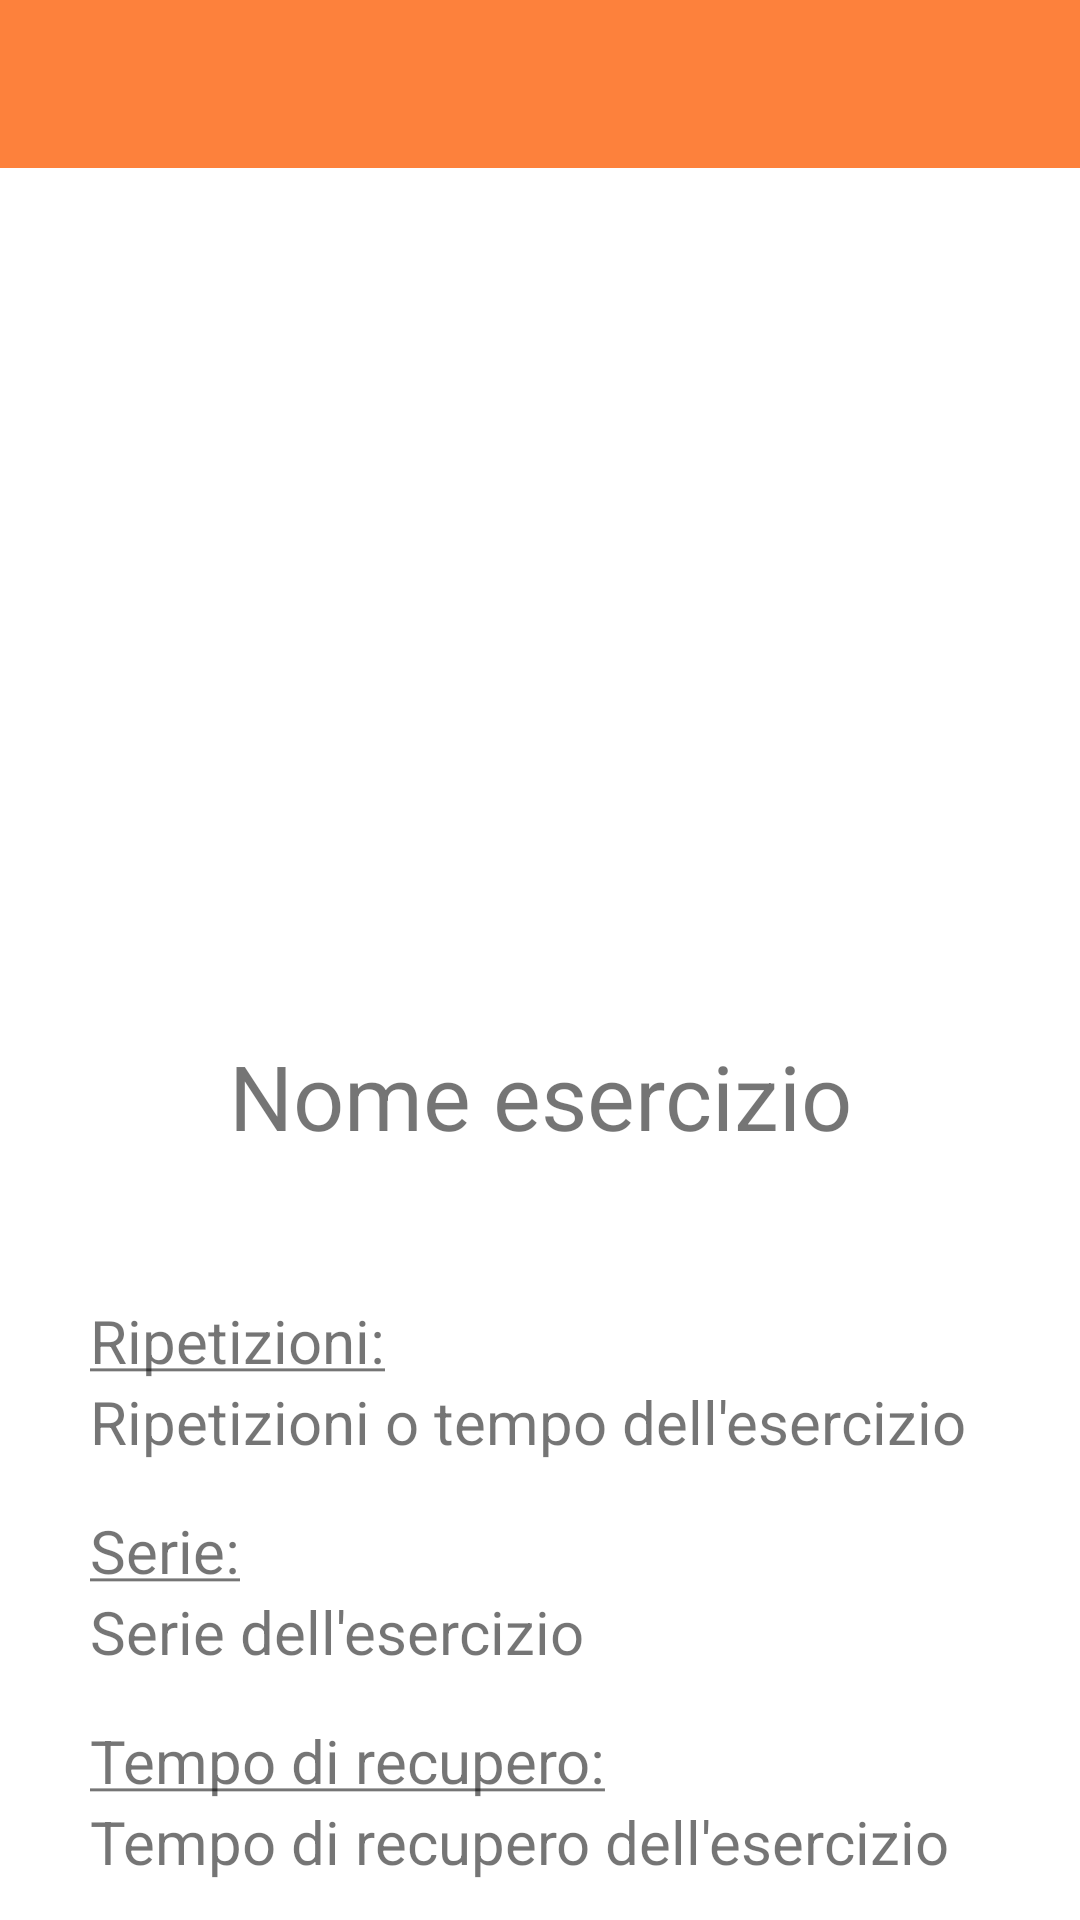

Layout XML and referenced resources for this Android screen:
<!-- AndroidManifest.xml: application theme Theme.YourCali -->
<!-- res/layout/activity_excercise_configuration.xml -->
<?xml version="1.0" encoding="utf-8"?>
<androidx.constraintlayout.widget.ConstraintLayout xmlns:android="http://schemas.android.com/apk/res/android"
    xmlns:app="http://schemas.android.com/apk/res-auto"
    xmlns:tools="http://schemas.android.com/tools"
    android:layout_width="match_parent"
    android:layout_height="match_parent"
    android:backgroundTint="#673AB7">

    <LinearLayout
        android:layout_width="match_parent"
        android:layout_height="match_parent"
        android:orientation="vertical">

        <com.google.android.material.appbar.AppBarLayout
            android:layout_width="match_parent"
            android:layout_height="wrap_content"
            app:layout_constraintEnd_toEndOf="parent"
            app:layout_constraintStart_toStartOf="parent"
            app:layout_constraintTop_toTopOf="parent">

            <androidx.appcompat.widget.Toolbar
                android:id="@+id/myToolbar"
                android:layout_width="match_parent"
                android:layout_height="wrap_content"
                android:background="@color/Orange"
                android:minHeight="?attr/actionBarSize"
                android:theme="@style/MyThemeOverlay_Toolbar2" />

        </com.google.android.material.appbar.AppBarLayout>

        <LinearLayout
            android:layout_width="match_parent"
            android:layout_height="wrap_content"
            android:orientation="vertical">

            <ImageView
                android:id="@+id/exerciseImage"
                android:layout_width="311sp"
                android:layout_height="253sp"
                android:layout_gravity="center_horizontal"
                android:layout_marginTop="20sp"
                android:contentDescription="@string/immagine_esercizio"
                tools:srcCompat="@tools:sample/avatars" />

        </LinearLayout>

        <Space
            android:layout_width="match_parent"
            android:layout_height="16sp" />

        <TextView
            android:id="@+id/exerciseName"
            android:layout_width="match_parent"
            android:layout_height="wrap_content"
            android:text="Nome esercizio"
            android:textAlignment="center"
            android:textSize="30sp" />

        <Space
            android:layout_width="match_parent"
            android:layout_height="48sp" />

        <TextView
            android:id="@+id/repsOrTimeLabel"
            android:layout_width="match_parent"
            android:layout_height="wrap_content"
            android:layout_marginHorizontal="30sp"
            android:text="@string/ripetizioniU"
            android:textSize="20sp" />

        <TextView
            android:id="@+id/repsOrTime"
            android:layout_width="match_parent"
            android:layout_height="wrap_content"
            android:layout_marginHorizontal="30sp"
            android:text="Ripetizioni o tempo dell'esercizio"
            android:textSize="20sp" />

        <Space
            android:layout_width="match_parent"
            android:layout_height="16sp" />

        <TextView
            android:id="@+id/setsLabel"
            android:layout_width="match_parent"
            android:layout_height="wrap_content"
            android:layout_marginHorizontal="30sp"
            android:text="@string/serieU"
            android:textSize="20sp" />

        <TextView
            android:id="@+id/sets"
            android:layout_width="match_parent"
            android:layout_height="wrap_content"
            android:layout_marginHorizontal="30sp"
            android:text="Serie dell'esercizio"
            android:textSize="20sp" />

        <Space
            android:layout_width="match_parent"
            android:layout_height="16sp" />

        <TextView
            android:id="@+id/restTimeLabel"
            android:layout_width="match_parent"
            android:layout_height="wrap_content"
            android:layout_marginHorizontal="30sp"
            android:text="@string/tempo_di_recuperoU2"
            android:textSize="20sp" />

        <TextView
            android:id="@+id/restTime"
            android:layout_width="match_parent"
            android:layout_height="wrap_content"
            android:layout_marginHorizontal="30sp"
            android:text="Tempo di recupero dell'esercizio"
            android:textSize="20sp" />

        <Space
            android:layout_width="match_parent"
            android:layout_height="21sp" />

        <Button
            android:id="@+id/editConfigurationButton"
            android:layout_width="wrap_content"
            android:layout_height="wrap_content"
            android:layout_marginStart="150sp"
            android:backgroundTint="#3F51B5"
            android:text="@string/modifica" />


    </LinearLayout>

</androidx.constraintlayout.widget.ConstraintLayout>
<!-- resources referenced by this layout -->
<resources>
  <color name="Orange">#FD813C</color>
  <string name="immagine_esercizio">Immagine esercizio</string>
  <string name="modifica">Modifica</string>
  <string name="ripetizioniU"><u>Ripetizioni:</u></string>
  <string name="serieU"><u>Serie:</u></string>
  <string name="tempo_di_recuperoU2"><u>Tempo di recupero:</u></string>
  <style name="MyThemeOverlay_Toolbar2" parent="ThemeOverlay.MaterialComponents.Toolbar.Primary">
          
          <item name="android:textColorPrimary">@color/white</item>
  
          
          <item name="colorOnPrimary">@color/white</item>
      </style>
  <style name="Theme.YourCali" parent="Theme.MaterialComponents.DayNight.NoActionBar">
          
          <item name="colorPrimary">@color/purple_500</item>
          <item name="colorPrimaryVariant">@color/purple_700</item>
          <item name="colorOnPrimary">@color/white</item>
          
          <item name="colorSecondary">@color/teal_200</item>
          <item name="colorSecondaryVariant">@color/teal_700</item>
          <item name="colorOnSecondary">@color/black</item>
          
          <item name="android:statusBarColor">@color/DarkOrange</item>
          
      </style>
  <color name="white">#FFFFFFFF</color>
  <color name="purple_500">#FF6200EE</color>
  <color name="purple_700">#FF3700B3</color>
  <color name="teal_200">#FF03DAC5</color>
  <color name="teal_700">#FF018786</color>
  <color name="black">#FF000000</color>
  <color name="DarkOrange">#FF6F1F</color>
</resources>
